pico-8 play session: no input (idle), after a click and taps of 🅾, ❎, 🅾+❎, 🅾 in the second before t = 0

[t = 1 s] idle ~1s (no d-pad/buttons)
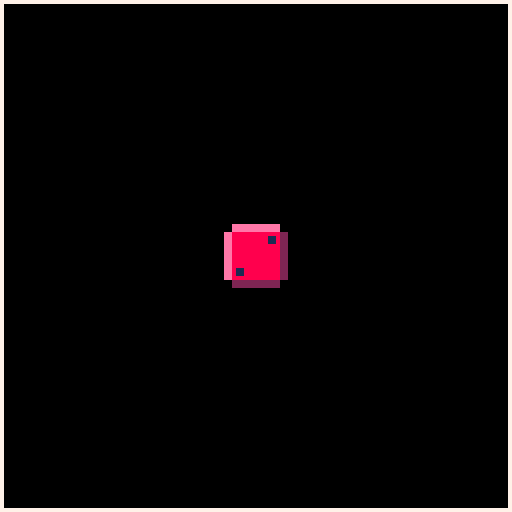

pico-8 cartridge
version 43
__lua__
--d6
--by eduszesz

function _init()
	sp={1,3,5,7,9,11}
	r=1
	t=60
	cl=7
end

function _update()
	pal()
	if btnp(4) or btnp(5) then
		t=0
	end
	if t<60 then
		t+=1
		if t%8<4 then
			r=rnd(sp)
			pal(2,14)
			pal(14,2)
		end
	end
end

function _draw()
	cls()
	spr(r,64-8,64-8,2,2)
	rect(0,0,127,127,cl)
end
__gfx__
0000000000eeeeeeeeeeee0000eeeeeeeeeeee0000eeeeeeeeeeee0000eeeeeeeeeeee0000eeeeeeeeeeee0000eeeeeeeeeeee00000000000000000000000000
0000000000eeeeeeeeeeee0000eeeeeeeeeeee0000eeeeeeeeeeee0000eeeeeeeeeeee0000eeeeeeeeeeee0000eeeeeeeeeeee00000000000000000000000000
00700700ee88888888888822ee88888888888822ee88888888888822ee88888888888822ee88888888888822ee88888888888822000000000000000000000000
00077000ee88888888888822ee88888888811822ee88888888811822ee81188888811822ee81188888811822ee81188888811822000000000000000000000000
00077000ee88888888888822ee88888888811822ee88888888811822ee81188888811822ee81188888811822ee81188888811822000000000000000000000000
00700700ee88888888888822ee88888888888822ee88888888888822ee88888888888822ee88888888888822ee88888888888822000000000000000000000000
00000000ee88888888888822ee88888888888822ee88888888888822ee88888888888822ee88888888888822ee88888888888822000000000000000000000000
00000000ee88888118888822ee88888888888822ee88888118888822ee88888888888822ee88888118888822ee81188888811822000000000000000000000000
00000000ee88888118888822ee88888888888822ee88888118888822ee88888888888822ee88888118888822ee81188888811822000000000000000000000000
00000000ee88888888888822ee88888888888822ee88888888888822ee88888888888822ee88888888888822ee88888888888822000000000000000000000000
00000000ee88888888888822ee88888888888822ee88888888888822ee88888888888822ee88888888888822ee88888888888822000000000000000000000000
00000000ee88888888888822ee81188888888822ee81188888888822ee81188888811822ee81188888811822ee81188888811822000000000000000000000000
00000000ee88888888888822ee81188888888822ee81188888888822ee81188888811822ee81188888811822ee81188888811822000000000000000000000000
00000000ee88888888888822ee88888888888822ee88888888888822ee88888888888822ee88888888888822ee88888888888822000000000000000000000000
00000000002222222222220000222222222222000022222222222200002222222222220000222222222222000022222222222200000000000000000000000000
00000000002222222222220000222222222222000022222222222200002222222222220000222222222222000022222222222200000000000000000000000000
